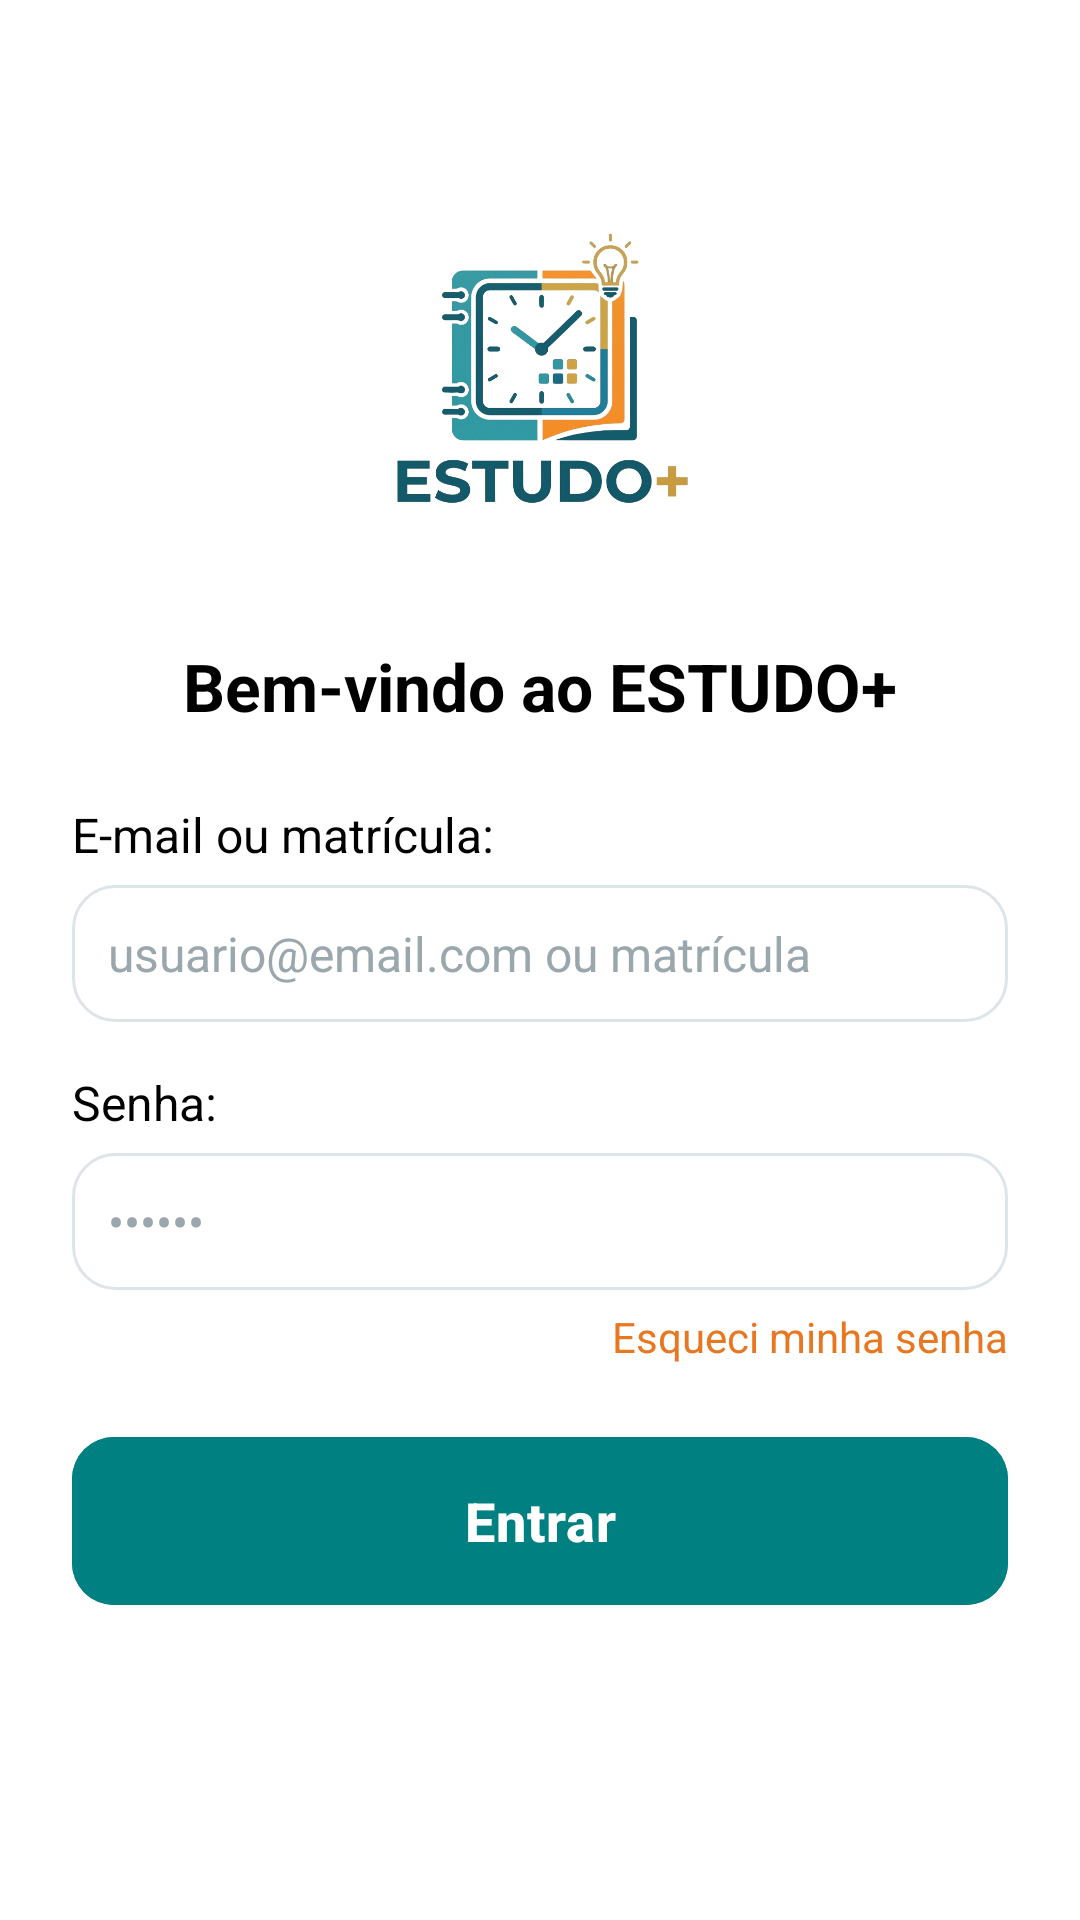

Here is an Android app screen rendered from its layout file. Give the layout XML and the strings, colors and styles it references.
<!-- AndroidManifest.xml: activity theme Theme.MyApplication.NoActionBar -->
<!-- res/layout/activity_main.xml -->
<?xml version="1.0" encoding="utf-8"?>
<LinearLayout xmlns:android="http://schemas.android.com/apk/res/android"
    android:layout_width="match_parent"
    android:layout_height="match_parent"
    android:background="#FFFFFF"
    android:orientation="vertical"
    android:padding="24dp">

    <ImageView
        android:layout_width="300dp"
        android:layout_height="150dp"
        android:layout_gravity="center_horizontal"
        android:layout_marginTop="24dp"
        android:contentDescription="Logo"
        android:src="@drawable/logo" />

    <TextView
        android:layout_width="match_parent"
        android:layout_height="wrap_content"
        android:layout_marginTop="16dp"
        android:text="Bem-vindo ao ESTUDO+"
        android:textAlignment="center"
        android:textColor="#000000"
        android:textSize="22sp"
        android:textStyle="bold" />

    <TextView
        android:layout_width="wrap_content"
        android:layout_height="wrap_content"
        android:layout_marginTop="24dp"
        android:text="E-mail ou matrícula:"
        android:textColor="#000000"
        android:textSize="16sp" />

    <EditText
        android:id="@+id/user"
        android:layout_width="match_parent"
        android:layout_height="wrap_content"
        android:layout_marginTop="6dp"
        android:background="@drawable/caixa_edittext"
        android:hint="usuario@email.com ou matrícula"
        android:inputType="text"
        android:padding="12dp"
        android:textSize="16sp" />

    <TextView
        android:layout_width="wrap_content"
        android:layout_height="wrap_content"
        android:layout_marginTop="16dp"
        android:text="Senha:"
        android:textColor="#000000"
        android:textSize="16sp" />

    <EditText
        android:id="@+id/password"
        android:layout_width="match_parent"
        android:layout_height="wrap_content"
        android:layout_marginTop="6dp"
        android:background="@drawable/caixa_edittext"
        android:hint="••••••"
        android:inputType="textPassword"
        android:padding="12dp"
        android:textSize="16sp" />

    <TextView
        android:id="@+id/forgotPassword"
        android:layout_width="wrap_content"
        android:layout_height="wrap_content"
        android:layout_gravity="end"
        android:layout_marginTop="6dp"
        android:clickable="true"
        android:focusable="true"
        android:text="Esqueci minha senha"
        android:textColor="#E87722"
        android:textSize="14sp" />

    <Button
        android:id="@+id/enterButtton"
        android:layout_width="match_parent"
        android:layout_height="wrap_content"
        android:layout_marginTop="24dp"
        android:backgroundTint="#008080"
        android:text="Entrar"
        android:textColor="#FFFFFF"
        android:textSize="18sp" />


</LinearLayout>
<!-- resources referenced by this layout -->
<resources>
  <!-- drawable caixa_edittext (drawable) -->
  <?xml version="1.0" encoding="utf-8"?>
  <shape xmlns:android="http://schemas.android.com/apk/res/android"
      android:shape="rectangle">
      <solid android:color="@color/surface" />
      <stroke android:width="1dp" android:color="@color/border" />
      <corners android:radius="14dp" />
      <padding android:left="14dp" android:top="14dp" android:right="14dp" android:bottom="14dp" />
  </shape>
  <!-- drawable logo: png bitmap (drawable, 159716 bytes) -->
  <style name="Theme.MyApplication.NoActionBar">
          <item name="windowActionBar">false</item>
          <item name="windowNoTitle">true</item>
      </style>
  <color name="surface">#FFFFFFFF</color>
  <color name="border">#FFDDE5E9</color>
</resources>
